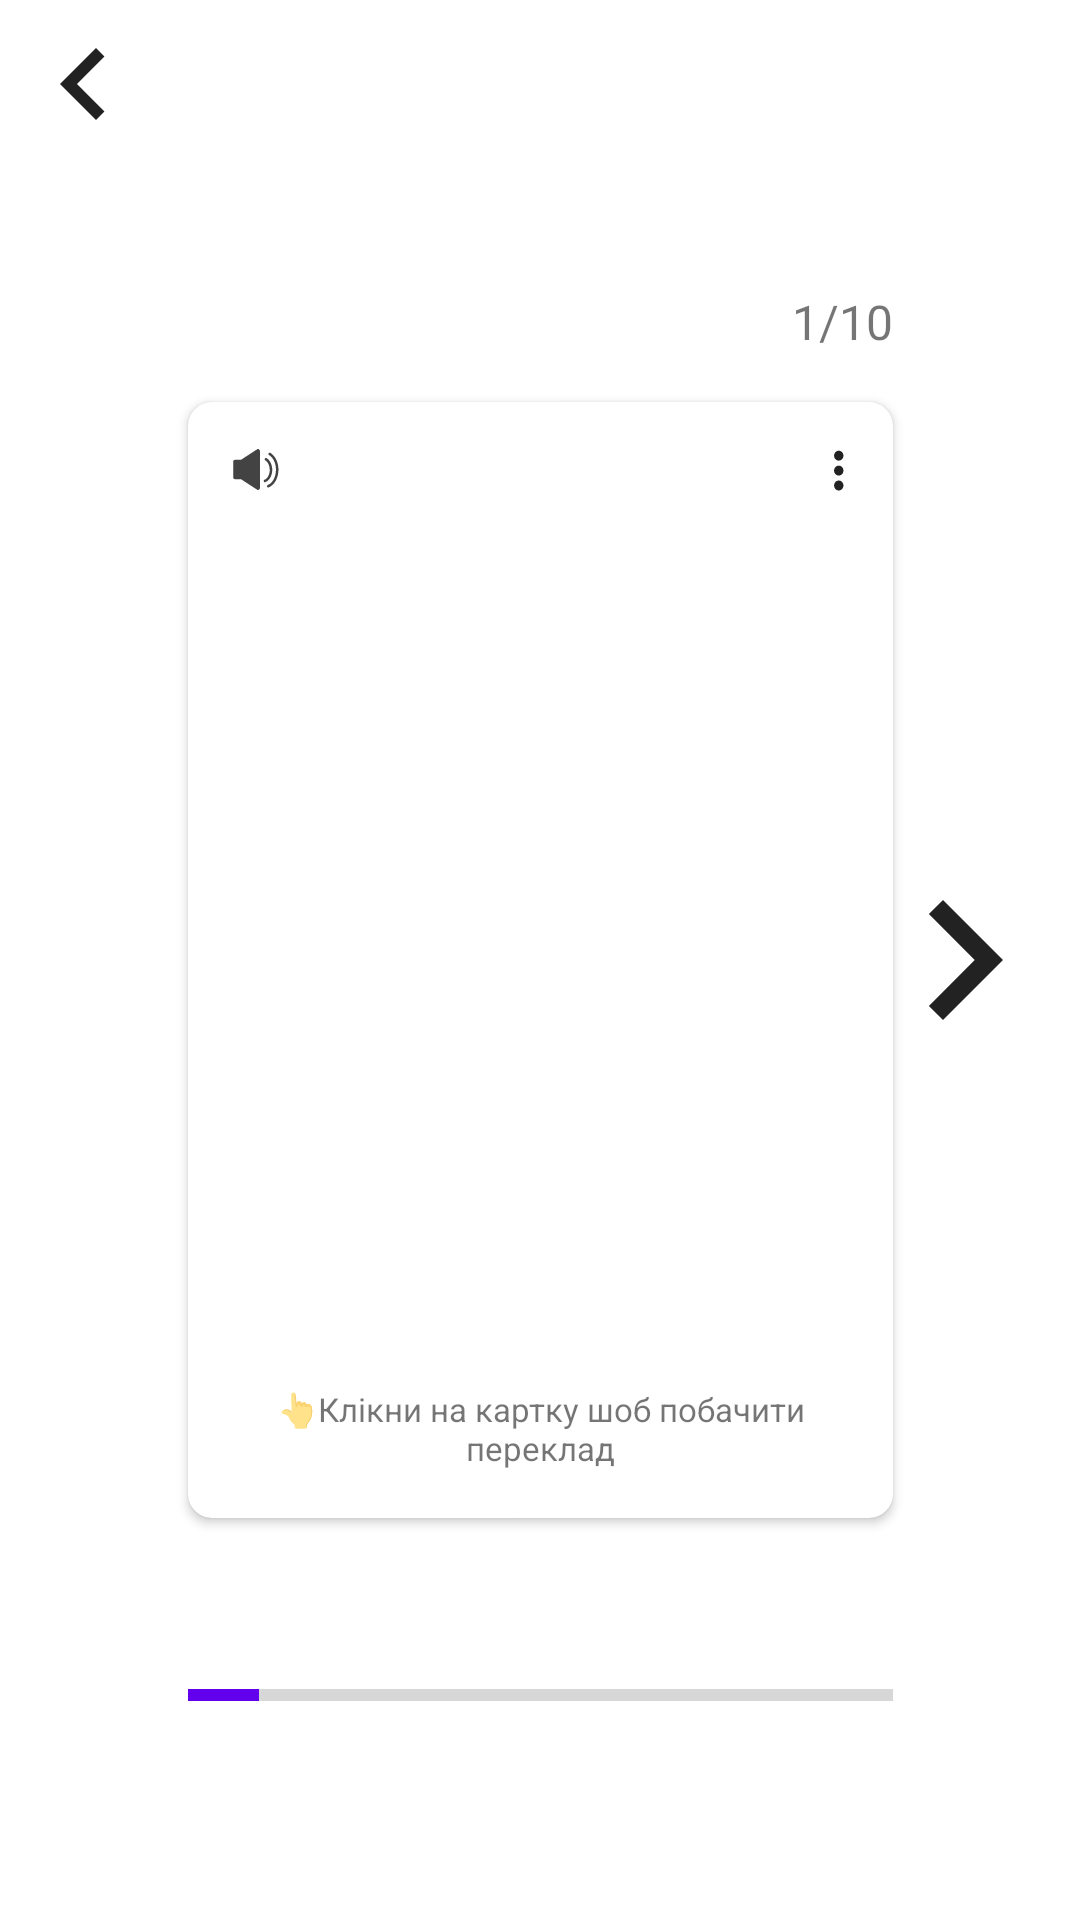

Produce the Android XML layout that renders to this screen, including the resource entries it uses.
<!-- AndroidManifest.xml: application theme Theme.EnglishForBusy -->
<!-- res/layout/fragment_card.xml -->
<?xml version="1.0" encoding="utf-8"?>
<androidx.constraintlayout.widget.ConstraintLayout xmlns:android="http://schemas.android.com/apk/res/android"
    xmlns:tools="http://schemas.android.com/tools"
    android:layout_width="match_parent"
    android:padding="16dp"
    android:layout_height="match_parent"
    xmlns:app="http://schemas.android.com/apk/res-auto"
    tools:context=".ui.card.CardFragment">

    <ImageView
        android:id="@+id/imageView7"
        android:layout_width="24dp"
        android:layout_height="24dp"
        android:src="@drawable/ic_back"
        app:layout_constraintBottom_toBottomOf="@+id/textView7"
        app:layout_constraintStart_toStartOf="parent"
        app:layout_constraintTop_toTopOf="@+id/textView7" />

    <TextView
        android:id="@+id/count"
        android:layout_width="wrap_content"
        android:layout_height="wrap_content"
        android:text="1/10"
        android:textSize="16sp"
        android:layout_marginBottom="16dp"
        app:layout_constraintBottom_toTopOf="@+id/cardView6"
        app:layout_constraintEnd_toEndOf="@+id/cardView6" />

    <androidx.cardview.widget.CardView
        android:id="@+id/cardView6"
        android:layout_width="235dp"
        android:layout_height="372dp"
        app:cardCornerRadius="8dp"
        app:cardElevation="2dp"
        app:layout_constraintBottom_toBottomOf="parent"
        app:layout_constraintEnd_toEndOf="parent"
        app:layout_constraintStart_toStartOf="parent"
        app:layout_constraintTop_toTopOf="parent">

        <androidx.constraintlayout.widget.ConstraintLayout
            android:layout_width="match_parent"
            android:padding="8dp"
            android:layout_height="match_parent">

            <ImageView
                android:id="@+id/imageView8"
                android:layout_width="wrap_content"
                android:layout_height="wrap_content"
                android:src="@drawable/ic_voice"
                app:layout_constraintStart_toStartOf="parent"
                app:layout_constraintTop_toTopOf="parent" />

            <ImageView
                android:layout_width="wrap_content"
                android:layout_height="wrap_content"
                android:src="@drawable/ic_menu"
                android:layout_marginEnd="8dp"
                app:layout_constraintBottom_toBottomOf="@+id/imageView8"
                app:layout_constraintEnd_toEndOf="parent"
                app:layout_constraintTop_toTopOf="parent" />

            <TextView
                android:id="@+id/word"
                tools:text="Room"
                android:textSize="20sp"
                android:textStyle="bold"
                android:textColor="@color/black"
                android:layout_width="wrap_content"
                android:layout_height="wrap_content"
                app:layout_constraintBottom_toBottomOf="parent"
                app:layout_constraintEnd_toEndOf="parent"
                app:layout_constraintStart_toStartOf="parent"
                app:layout_constraintTop_toTopOf="parent" />

            <TextView
                android:id="@+id/text_b"
                android:layout_width="wrap_content"
                android:gravity="center"
                android:textSize="11sp"
                android:layout_marginBottom="8dp"
                android:layout_height="wrap_content"
                android:text="👆Клікни на картку шоб побачити переклад"
                app:layout_constraintBottom_toBottomOf="parent"
                app:layout_constraintEnd_toEndOf="parent"
                app:layout_constraintStart_toStartOf="parent" />
        </androidx.constraintlayout.widget.ConstraintLayout>

    </androidx.cardview.widget.CardView>

    <ImageView
        android:visibility="gone"
        android:id="@+id/back"
        android:layout_width="40dp"
        android:layout_height="40dp"
        android:src="@drawable/ic_back"
        app:layout_constraintBottom_toBottomOf="@+id/cardView6"
        app:layout_constraintEnd_toStartOf="@+id/cardView6"
        app:layout_constraintStart_toStartOf="parent"
        app:layout_constraintTop_toTopOf="@+id/cardView6"
        app:tint="@color/common_google_signin_btn_text_light" />

    <ImageView
        android:id="@+id/to"
        android:layout_width="40dp"
        android:layout_height="40dp"
        android:rotation="180"
        android:src="@drawable/ic_back"
        app:layout_constraintBottom_toBottomOf="@+id/cardView6"
        app:layout_constraintEnd_toEndOf="parent"
        app:layout_constraintStart_toEndOf="@+id/cardView6"
        app:layout_constraintTop_toTopOf="@+id/cardView6"
        app:tint="@color/common_google_signin_btn_text_light" />

    <ProgressBar
        android:id="@+id/progress"
        style="@style/Widget.AppCompat.ProgressBar.Horizontal"
        android:layout_width="0dp"
        android:layout_height="wrap_content"
        android:progressTint="@color/purple_500"
        android:progress="10"
        app:layout_constraintBottom_toBottomOf="parent"
        app:layout_constraintEnd_toEndOf="@+id/cardView6"
        app:layout_constraintStart_toStartOf="@+id/cardView6"
        app:layout_constraintTop_toBottomOf="@+id/cardView6" />

</androidx.constraintlayout.widget.ConstraintLayout>
<!-- resources referenced by this layout -->
<resources>
  <!-- drawable ic_back (drawable) -->
  <vector xmlns:android="http://schemas.android.com/apk/res/android"
      android:width="12dp"
      android:height="18dp"
      android:viewportWidth="12"
      android:viewportHeight="18">
    <path
        android:pathData="M11.115,2.115L9,0L0,9L9,18L11.115,15.885L4.245,9L11.115,2.115Z"
        android:fillColor="#000000"
        android:fillAlpha="0.87"
        android:fillType="evenOdd"/>
  </vector>
  <!-- drawable ic_menu (drawable) -->
  <vector xmlns:android="http://schemas.android.com/apk/res/android"
      android:width="4dp"
      android:height="14dp"
      android:viewportWidth="4"
      android:viewportHeight="14">
    <path
        android:pathData="M1.9202,3.8842C2.779,3.8842 3.4817,3.1385 3.4817,2.2272C3.4817,1.3158 2.779,0.5702 1.9202,0.5702C1.0614,0.5702 0.3588,1.3158 0.3588,2.2272C0.3588,3.1385 1.0614,3.8842 1.9202,3.8842ZM1.9202,5.5412C1.0614,5.5412 0.3588,6.2869 0.3588,7.1982C0.3588,8.1096 1.0614,8.8552 1.9202,8.8552C2.779,8.8552 3.4817,8.1096 3.4817,7.1982C3.4817,6.2869 2.779,5.5412 1.9202,5.5412ZM1.9202,10.5123C1.0614,10.5123 0.3588,11.2579 0.3588,12.1693C0.3588,13.0806 1.0614,13.8263 1.9202,13.8263C2.779,13.8263 3.4817,13.0806 3.4817,12.1693C3.4817,11.2579 2.779,10.5123 1.9202,10.5123Z"
        android:fillColor="#000000"
        android:fillAlpha="0.87"
        android:fillType="evenOdd"/>
  </vector>
  <!-- drawable ic_voice (drawable) -->
  <vector xmlns:android="http://schemas.android.com/apk/res/android"
      android:width="29dp"
      android:height="29dp"
      android:viewportWidth="29"
      android:viewportHeight="29">
    <path
        android:pathData="M15.6498,7.7484C15.4572,7.6408 15.2193,7.6521 15.038,7.7711L9.6515,11.2715H7.6578C7.3292,11.2715 7.0574,11.5377 7.0574,11.8719V17.1225C7.0574,17.451 7.3236,17.7228 7.6578,17.7228H9.6515L15.038,21.2232C15.1343,21.2855 15.2533,21.3195 15.3665,21.3195C15.4628,21.3195 15.5648,21.2969 15.6498,21.2459C15.8423,21.1383 15.9613,20.94 15.9613,20.7191V8.2752C15.9669,8.06 15.8423,7.8561 15.6498,7.7484ZM17.6322,18.7424C17.6832,18.7424 17.7341,18.731 17.7851,18.7141C19.1558,18.1816 20.079,16.5334 20.079,14.6133C20.079,12.9141 19.3314,11.3848 18.1759,10.7051C17.9777,10.5861 17.7171,10.6541 17.5982,10.858C17.4792,11.0562 17.5472,11.3168 17.7511,11.4357C18.6574,11.9682 19.2408,13.2143 19.2408,14.6189C19.2408,16.1709 18.5158,17.5303 17.4792,17.9324C17.264,18.0174 17.1564,18.2609 17.2414,18.4762C17.3037,18.6404 17.4679,18.7424 17.6322,18.7424Z"
        android:fillColor="#000000"
        android:fillAlpha="0.74"/>
    <path
        android:pathData="M18.7311,20.4926C18.7821,20.4926 18.833,20.4812 18.884,20.4643C20.8098,19.7166 22.1578,17.2924 22.1578,14.5736C22.1578,12.1268 21.0873,9.9178 19.4334,8.9492C19.2352,8.8303 18.9746,8.8982 18.8557,9.1021C18.7367,9.3004 18.8047,9.5609 19.0086,9.6799C20.4133,10.5012 21.3196,12.4269 21.3196,14.5793C21.3196,16.9582 20.1924,19.0596 18.5781,19.6883C18.3629,19.7732 18.2553,20.0168 18.3403,20.232C18.4026,20.3906 18.5612,20.4926 18.7311,20.4926Z"
        android:fillColor="#000000"
        android:fillAlpha="0.74"/>
  </vector>
  <style name="Theme.EnglishForBusy" parent="Theme.MaterialComponents.DayNight.NoActionBar">
          
          <item name="colorPrimary">@color/purple_500</item>
          <item name="colorPrimaryVariant">@color/purple_700</item>
          <item name="colorOnPrimary">@color/white</item>
          
          <item name="colorSecondary">@color/teal_200</item>
          <item name="colorSecondaryVariant">@color/teal_700</item>
          <item name="colorOnSecondary">@color/black</item>
          
          <item name="android:statusBarColor" tools:targetApi="l">?attr/colorPrimaryVariant</item>
          
      </style>
  <!-- not gathered from this repository: default colours our renderer supplied (Android Studio template values) -->
  <color name="purple_500">#FF6200EE</color>
  <color name="purple_700">#FF3700B3</color>
  <color name="teal_200">#FF03DAC5</color>
  <color name="teal_700">#FF018786</color>
  <color name="black">#FF000000</color>
  <color name="white">#FFFFFFFF</color>
</resources>
